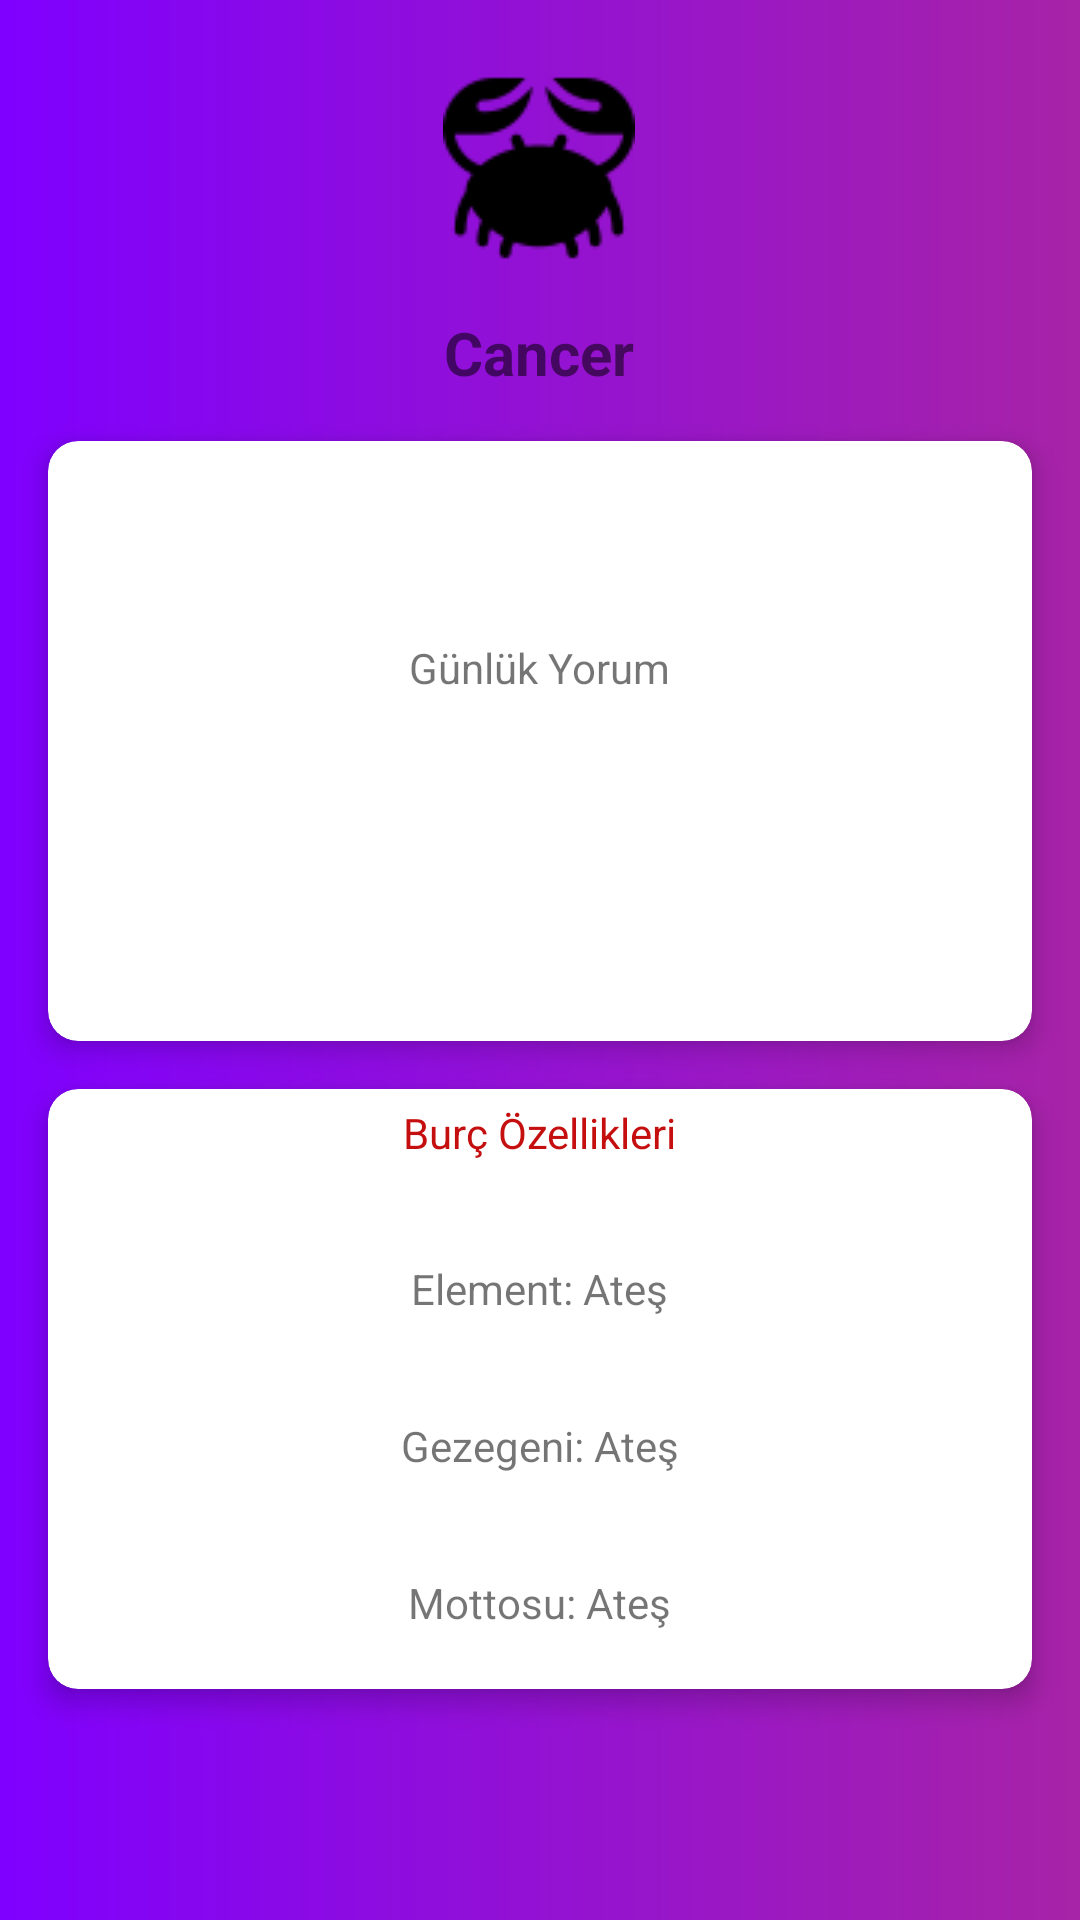

Produce the Android XML layout that renders to this screen, including the resource entries it uses.
<!-- AndroidManifest.xml: application theme Theme.DailyHoroscopeApp -->
<!-- res/layout/activity_main.xml -->
<?xml version="1.0" encoding="utf-8"?>
<androidx.constraintlayout.widget.ConstraintLayout xmlns:android="http://schemas.android.com/apk/res/android"
    xmlns:app="http://schemas.android.com/apk/res-auto"
    xmlns:tools="http://schemas.android.com/tools"
    android:layout_width="match_parent"
    android:layout_height="match_parent"
    android:background="@drawable/main_background"
    android:layout_gravity="center"
    tools:context=".view.MainActivity">

    <ImageView
        android:id="@+id/horoscope_img"
        android:layout_width="wrap_content"
        android:layout_height="wrap_content"
        android:layout_marginStart="173dp"
        android:layout_marginTop="24dp"
        android:layout_marginEnd="174dp"
        android:src="@drawable/cancer"
        app:layout_constraintEnd_toEndOf="parent"
        app:layout_constraintStart_toStartOf="parent"
        app:layout_constraintTop_toTopOf="parent" />

    <TextView
        android:id="@+id/horoscope_name"
        android:layout_width="wrap_content"
        android:layout_height="wrap_content"
        android:layout_marginStart="173dp"
        android:layout_marginTop="16dp"
        android:layout_marginEnd="174dp"
        android:text="Cancer"
        android:textSize="20sp"
        android:textStyle="bold"
        app:layout_constraintEnd_toEndOf="parent"
        app:layout_constraintStart_toStartOf="parent"
        app:layout_constraintTop_toBottomOf="@+id/horoscope_img" />

    <androidx.cardview.widget.CardView
        android:id="@+id/cardView"
        android:layout_width="match_parent"
        android:layout_height="200dp"
        android:layout_marginStart="16dp"
        android:layout_marginTop="16dp"
        android:layout_marginEnd="16dp"
        app:cardCornerRadius="10dp"
        app:cardElevation="5dp"
        app:layout_constraintEnd_toEndOf="parent"
        app:layout_constraintHorizontal_bias="1.0"
        app:layout_constraintStart_toStartOf="parent"
        app:layout_constraintTop_toBottomOf="@+id/horoscope_name">

        <LinearLayout
            android:layout_width="match_parent"
            android:layout_height="match_parent"
            android:layout_gravity="center"
            android:gravity="center"
            android:orientation="vertical">

            <TextView
                android:layout_width="wrap_content"
                android:layout_height="wrap_content"
                android:layout_gravity="center_horizontal"
                android:text="Günlük Yorum" />

            <TextView
                android:id="@+id/yorum"
                android:layout_width="wrap_content"
                android:layout_height="wrap_content"
                android:layout_gravity="center_horizontal"
                android:layout_marginTop="10dp"
                android:gravity="center"
                android:padding="10dp"
                tools:text="Lorem Ipsum is simply ting, remaining essentially unchanged. It was popularised in the 1960s with the release of Letraset sheets containing Lorem Ipsum passages, and more recently with desktop publishing software like Aldus PageMaker including versions of Lorem Ipsum." />
        </LinearLayout>

    </androidx.cardview.widget.CardView>

    <androidx.cardview.widget.CardView
        android:id="@+id/cardViewHoroscopeDetail"
        android:layout_width="match_parent"
        android:layout_height="200dp"
        android:layout_marginStart="16dp"
        android:layout_marginTop="16dp"
        android:layout_marginEnd="16dp"
        app:cardCornerRadius="10dp"
        app:cardElevation="5dp"
        app:layout_constraintEnd_toEndOf="parent"
        app:layout_constraintHorizontal_bias="0.0"
        app:layout_constraintStart_toStartOf="parent"
        app:layout_constraintTop_toBottomOf="@+id/cardView">

        <LinearLayout

            android:layout_width="match_parent"
            android:layout_height="match_parent"
            android:layout_gravity="center"
            android:weightSum="7"
            android:padding="5dp"
            android:orientation="vertical">

            <TextView
                android:layout_width="wrap_content"
                android:layout_height="wrap_content"
                android:layout_weight="1"
                android:textColor="#C50E0E"
                android:layout_gravity="center_horizontal"
                android:text="Burç Özellikleri" />
            <LinearLayout
                android:layout_weight="2"
                android:layout_marginTop="5dp"
                android:layout_gravity="center"
                android:gravity="center"
                android:orientation="horizontal"
                android:layout_width="match_parent"
                android:layout_height="wrap_content">
                <TextView
                    android:text="Element: "
                    android:layout_width="wrap_content"
                    android:layout_height="wrap_content"/>
                <TextView
                    android:text="Ateş"
                    android:id="@+id/element"
                    android:layout_width="wrap_content"
                    android:layout_height="wrap_content"/>
            </LinearLayout>
            <LinearLayout
                android:gravity="center"
                android:layout_weight="2"
                android:layout_marginTop="5dp"
                android:orientation="horizontal"
                android:layout_width="match_parent"
                android:layout_height="wrap_content">
                <TextView
                    android:text="Gezegeni: "
                    android:layout_width="wrap_content"
                    android:layout_height="wrap_content"/>
                <TextView
                    android:text="Ateş"
                    android:id="@+id/gezegen"
                    android:layout_width="wrap_content"
                    android:layout_height="wrap_content"/>
            </LinearLayout>
            <LinearLayout
                android:layout_marginTop="5dp"
                android:orientation="horizontal"
                android:gravity="center"
                android:layout_weight="2"
                android:layout_width="match_parent"
                android:layout_height="wrap_content">
                <TextView
                    android:text="Mottosu: "
                    android:layout_width="wrap_content"
                    android:layout_height="wrap_content"/>
                <TextView
                    android:text="Ateş"
                    android:id="@+id/motto"
                    android:layout_width="wrap_content"
                    android:layout_height="wrap_content"/>
            </LinearLayout>

       </LinearLayout>

    </androidx.cardview.widget.CardView>


</androidx.constraintlayout.widget.ConstraintLayout>
<!-- resources referenced by this layout -->
<resources>
  <!-- drawable cancer: png bitmap (drawable, 1801 bytes) -->
  <!-- drawable main_background (drawable-v24) -->
  <shape
      xmlns:android="http://schemas.android.com/apk/res/android"
      android:shape="rectangle">
  
      <gradient
          android:type="linear"
          android:startColor="#7F00FF"
          android:endColor="#A723A7"
          android:angle="0"
          />
  
  </shape>
  <style name="Theme.DailyHoroscopeApp" parent="Theme.MaterialComponents.DayNight.NoActionBar">
          
          <item name="colorPrimary">@color/purple_500</item>
          <item name="colorPrimaryVariant">@color/purple_700</item>
          <item name="colorOnPrimary">@color/white</item>
          
          <item name="colorSecondary">@color/teal_200</item>
          <item name="colorSecondaryVariant">@color/teal_700</item>
          <item name="colorOnSecondary">@color/black</item>
          
          <item name="android:statusBarColor" tools:targetApi="l">?attr/colorPrimaryVariant</item>
          
      </style>
  <!-- not gathered from this repository: default colours our renderer supplied (Android Studio template values) -->
  <color name="purple_500">#FF6200EE</color>
  <color name="purple_700">#FF3700B3</color>
  <color name="teal_200">#FF03DAC5</color>
  <color name="teal_700">#FF018786</color>
  <color name="black">#FF000000</color>
  <color name="white">#FFFFFFFF</color>
</resources>
